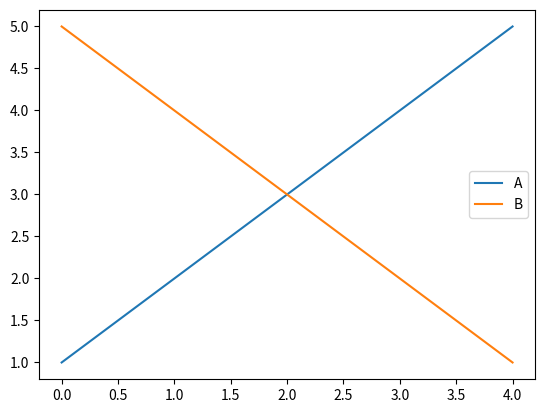
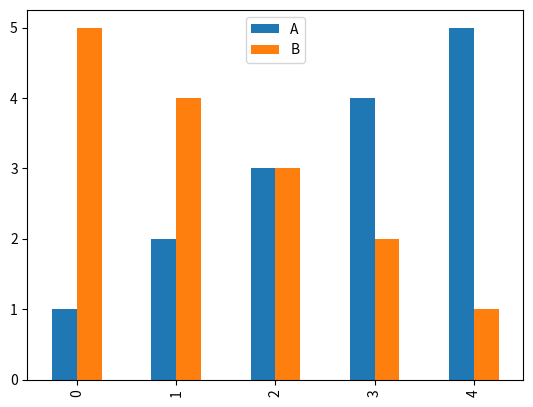

Reproduce these figures in Python, in order. (Note: this script raises an exception after producing the figures.)
# Assuming 'df' is DataFrame with a 'Column' containing text data
import pandas as pd

df = pd.DataFrame({'Column': ['Hello', 'World', 'Python', 'Data Science']})

# Calculates the length of each string
df['Length'] = df['Column'].str.len()
print("Length of each string:")
print(df[['Column', 'Length']])


df

df['new_col'] = [1,2,3,4]

df

df["Lowercase"] = df['Column'].str.lower()
df

# Assuming 'df' is DataFrame with a 'Column' containing text data
df = pd.DataFrame({'Column': ['Hello', 'World', 'Python', 'Data Science']})

# Converts text to lowercase
df['Lowercase'] = df['Column'].str.lower()
print("\nText in lowercase:")
print(df[['Column', 'Lowercase']])


df

df["Lowercase"].str.contains("python")

df['result'] = df["Lowercase"].str.contains("python")
df

# Assuming 'df' is DataFrame with a 'Column' containing text data
df = pd.DataFrame({'Column': ['Hello', 'World', 'Python', 'Data Science']})

# Checks if each string contains the specified substring
substring = 'Data'
df['ContainsSubstring'] = df['Column'].str.contains(substring)
print("\nContains substring 'Data':")
print(df[['Column', 'ContainsSubstring']])


import pandas as pd

# Assuming 'df' is your DataFrame with columns 'Column1' and 'Column2'
df = pd.DataFrame({'Column1': [1, 2, 3], 'Column2': ['A', 'B', 'C']})

for index, row in df.iterrows():
    print(f"Index: {index}, Data: {row['Column1']}, {row['Column2']}")


df

for i in df.iterrows():
    print(i), print(type(i))

for i,j in df.iterrows():
    print(i), print(type(i))
    print(j),print(type(j))

df

list(map(lambda x : x**2 , [1,2,3,4,5]))

df['Column1'].apply(lambda x : x**2)

# Assuming 'df' is your DataFrame with 'ExistingColumn'
df = pd.DataFrame({'ExistingColumn': [10, 20, 30]})

df['NewColumn'] = df['ExistingColumn'].apply(lambda x: x * 2)
print(df)


# Assuming 'df' is your DataFrame with 'ColumnA' and 'ColumnB'
df = pd.DataFrame({'ColumnA': [1, 2, 3], 'ColumnB': [4, 5, 6]})

df['ResultColumn'] = df['ColumnA'] + df['ColumnB']
print(df)

# Assuming 'series' is your Pandas Series
series = pd.Series([10, 20, 30], name='Values')

for index, value in series.items():
    print(f"Index: {index}, Value: {value}")

series.items()

# Create a sample DataFrame
df = pd.DataFrame({'Name': ['Alice', 'Bob', 'Charlie'],
                   'Age': [25, 22, 30],
                   'Salary': [50000, 60000, 75000]})

# Sort DataFrame by the 'Age' column in ascending order
df_sorted = df.sort_values(by='Age')
print("Sorted DataFrame by Age:\n", df_sorted)

# Sort DataFrame by 'Age' in ascending order, then by 'Salary' in descending order
df_sorted_multi = df.sort_values(by=['Age', 'Salary'], ascending=[True, False])
print("\nSorted DataFrame by Age and Salary:\n", df_sorted_multi)


# Sort DataFrame by index in descending order
df_sorted_index = df.sort_index(ascending=False)
print("\nSorted DataFrame by Index:\n", df_sorted_index)


# Create a sample Series
series = pd.Series([25, 22, 30], index=['Alice', 'Bob', 'Charlie'], name='Age')

# Sort Series in descending order
series_sorted = series.sort_values(ascending=False)
print("\nSorted Series by Age:\n", series_sorted)


import pandas as pd
import matplotlib.pyplot as plt

# Create a sample DataFrame
data = {'A': [1, 2, 3, 4, 5], 'B': [5, 4, 3, 2, 1]}
df = pd.DataFrame(data)

# Plot a line chart
df.plot()
plt.show()

# Plot a bar chart
df.plot(kind='bar')
plt.show()


def add_suffix(day):
    if 10 <= day % 100 <=20:
        suffix = 'th'
    else:
        suffix = {1: 'st', 2: 'nd', 3:'rd'}
    return str(day) + suffix

df['day'].apply(add_suffix)

def categories(temp):
   pass # condition

